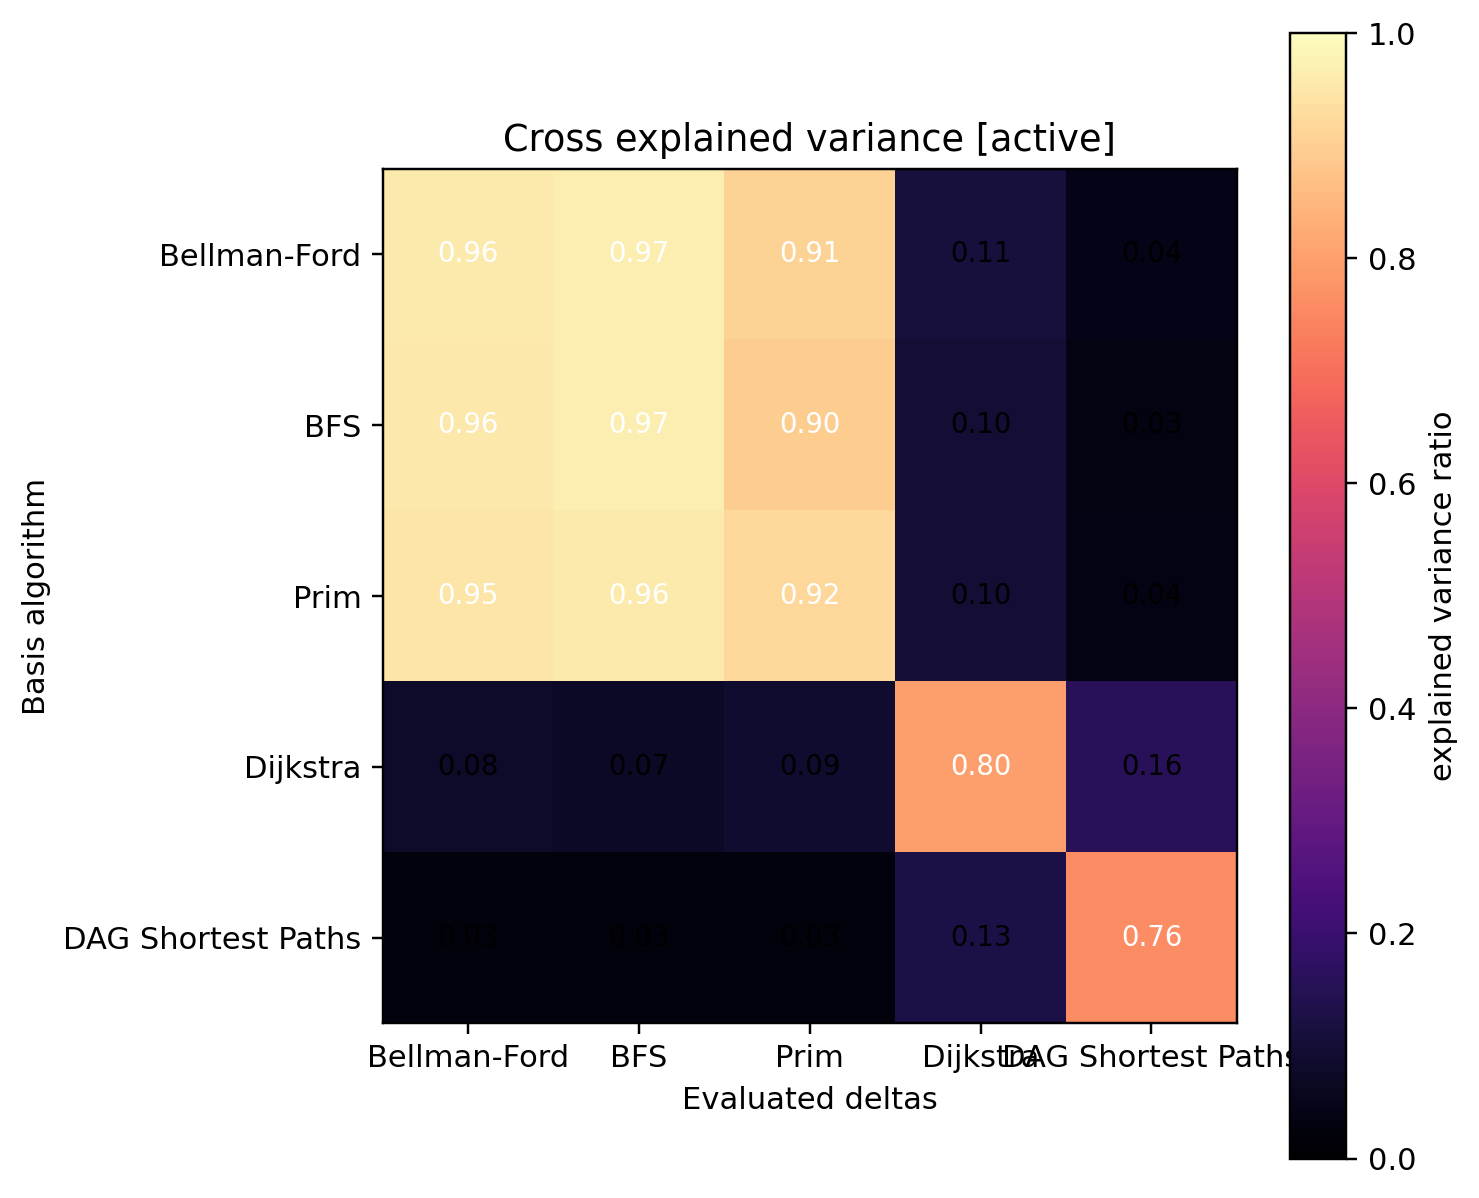

Source data for this figure (header and first rows):
0.958500, 0.967440, 0.906834, 0.111007, 0.044995
0.9557, 0.9687, 0.8977, 0.09993, 0.03304
0.9482, 0.9581, 0.9212, 0.09857, 0.03813
0.08192, 0.07412, 0.08854, 0.7971, 0.1574
0.0256, 0.0253, 0.02687, 0.1286, 0.7605
